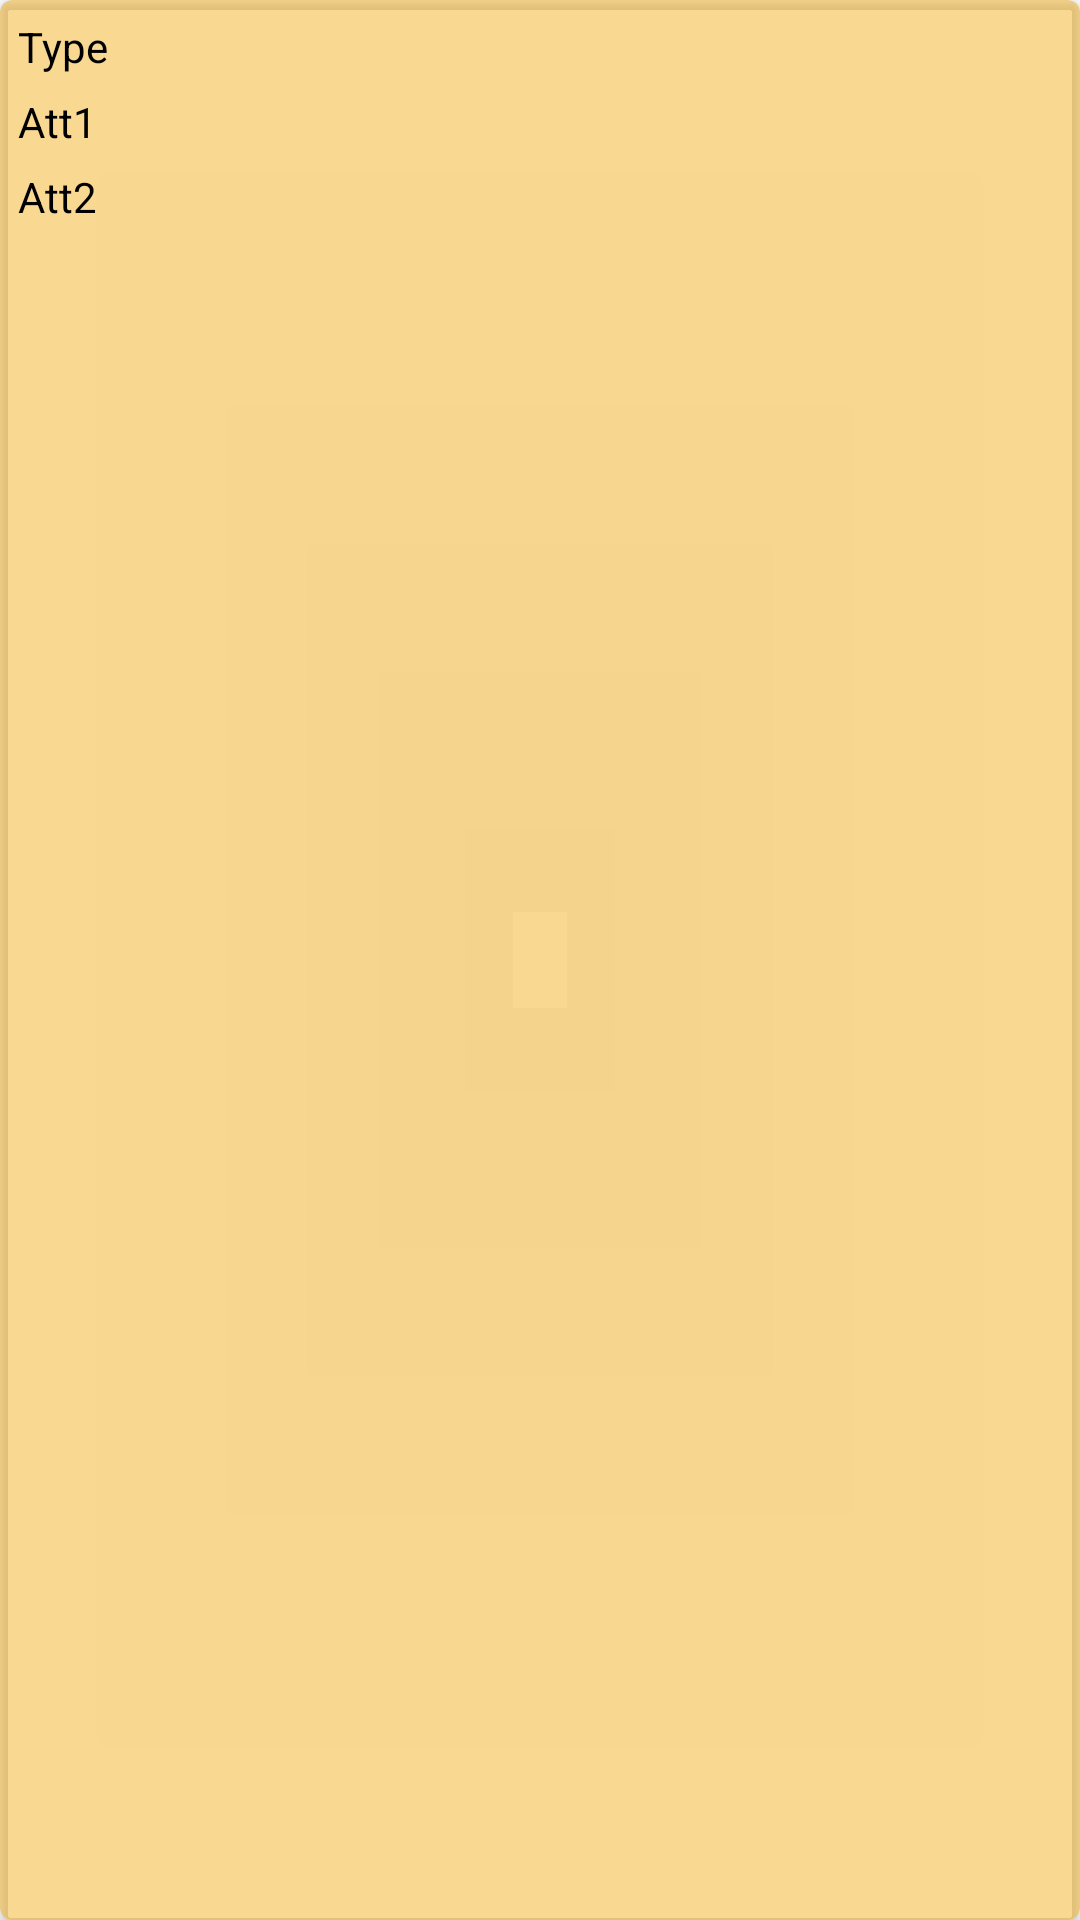

The Android layout XML behind this screen, and the referenced resources:
<!-- AndroidManifest.xml: application theme Theme.StoreMe -->
<!-- res/layout/cardview_object.xml -->
<?xml version="1.0" encoding="utf-8"?>
<androidx.cardview.widget.CardView xmlns:android="http://schemas.android.com/apk/res/android"
    xmlns:app="http://schemas.android.com/apk/res-auto"
    android:id="@+id/cardview"
    android:layout_width="match_parent"
    android:layout_height="wrap_content"
    android:layout_margin="5dp"
    android:clickable="true"
    android:elevation="8dp"
    app:cardBackgroundColor="@color/StoreMe_yellowcard"
    app:cardCornerRadius="4dp">

    <LinearLayout
        android:layout_width="match_parent"
        android:layout_height="wrap_content"
        android:layout_margin="3dp"
        android:orientation="vertical">

        <TextView
            android:id="@+id/cardObjectType"
            android:layout_width="match_parent"
            android:layout_height="wrap_content"
            android:padding="3dp"
            android:text="Type"
            android:textColor="@color/black" />

        <TextView
            android:id="@+id/cardObjectAttribute1"
            android:layout_width="match_parent"
            android:layout_height="wrap_content"
            android:layout_weight="1"
            android:padding="3dp"
            android:text="Att1"
            android:textColor="@color/black" />

        <TextView
            android:id="@+id/cardObjectAttribute2"
            android:layout_width="match_parent"
            android:layout_height="wrap_content"
            android:layout_weight="1"
            android:padding="3dp"
            android:text="Att2"
            android:textColor="@color/black" />

    </LinearLayout>

</androidx.cardview.widget.CardView>
<!-- resources referenced by this layout -->
<resources>
  <color name="StoreMe_yellowcard">#80F4B324</color>
  <color name="black">#FF000000</color>
  <style name="Theme.StoreMe" parent="Theme.MaterialComponents.DayNight.DarkActionBar">
          
          <item name="colorPrimary">@color/purple_500</item>
          <item name="colorPrimaryVariant">@color/purple_700</item>
          <item name="colorOnPrimary">@color/white</item>
          
          <item name="colorSecondary">@color/teal_200</item>
          <item name="colorSecondaryVariant">@color/teal_700</item>
          <item name="colorOnSecondary">@color/black</item>
          
          <item name="android:statusBarColor" tools:targetApi="l">?attr/colorPrimaryVariant</item>
          
      </style>
  <color name="purple_500">#FF6200EE</color>
  <color name="purple_700">#FF3700B3</color>
  <color name="white">#FFFFFFFF</color>
  <color name="teal_200">#FF03DAC5</color>
  <color name="teal_700">#FF018786</color>
</resources>
